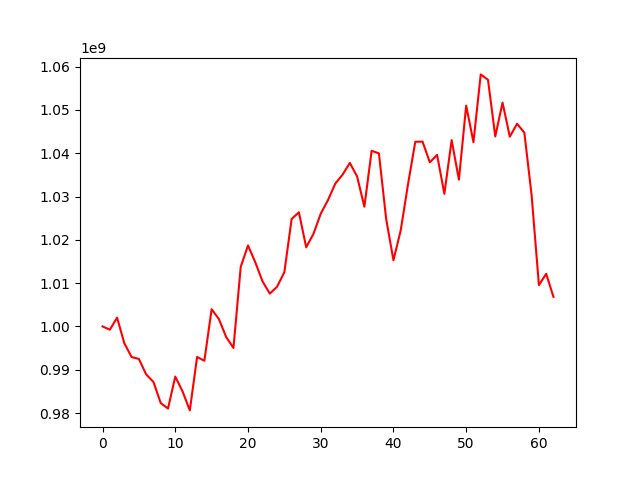

Source data for this figure (header and first rows):
, 0
0, 1000000000
1, 999238126
2, 1002012793
3, 996077098
4, 992918868
5, 992488419
6, 988908978
7, 987171323
8, 982303069
9, 981031710
10, 988410287
11, 984999112
12, 980606208
13, 992938583
14, 992072275
15, 1003972070
16, 1001682415
17, 997544421
18, 995019039
19, 1013752792
20, 1018701898
21, 1014820594
22, 1010384741
23, 1007570852
24, 1009169894
25, 1012531840
26, 1024812602
27, 1026348773
28, 1018277784
29, 1021362546
30, 1026030396
31, 1029178780
32, 1032977726
33, 1035037164
34, 1037760498
35, 1034633549
36, 1027637096
37, 1040555579
38, 1039958700
39, 1024779349
40, 1015278268
41, 1022204035
42, 1032817713
43, 1042633806
44, 1042676784
45, 1037894626
46, 1039613933
47, 1030616810
48, 1043017886
49, 1033885500
50, 1050990206
51, 1042545180
52, 1058195813
53, 1056939502
54, 1043864993
55, 1051681100
56, 1043818192
57, 1046801696
58, 1044725037
59, 1030254872
... 3 more rows
